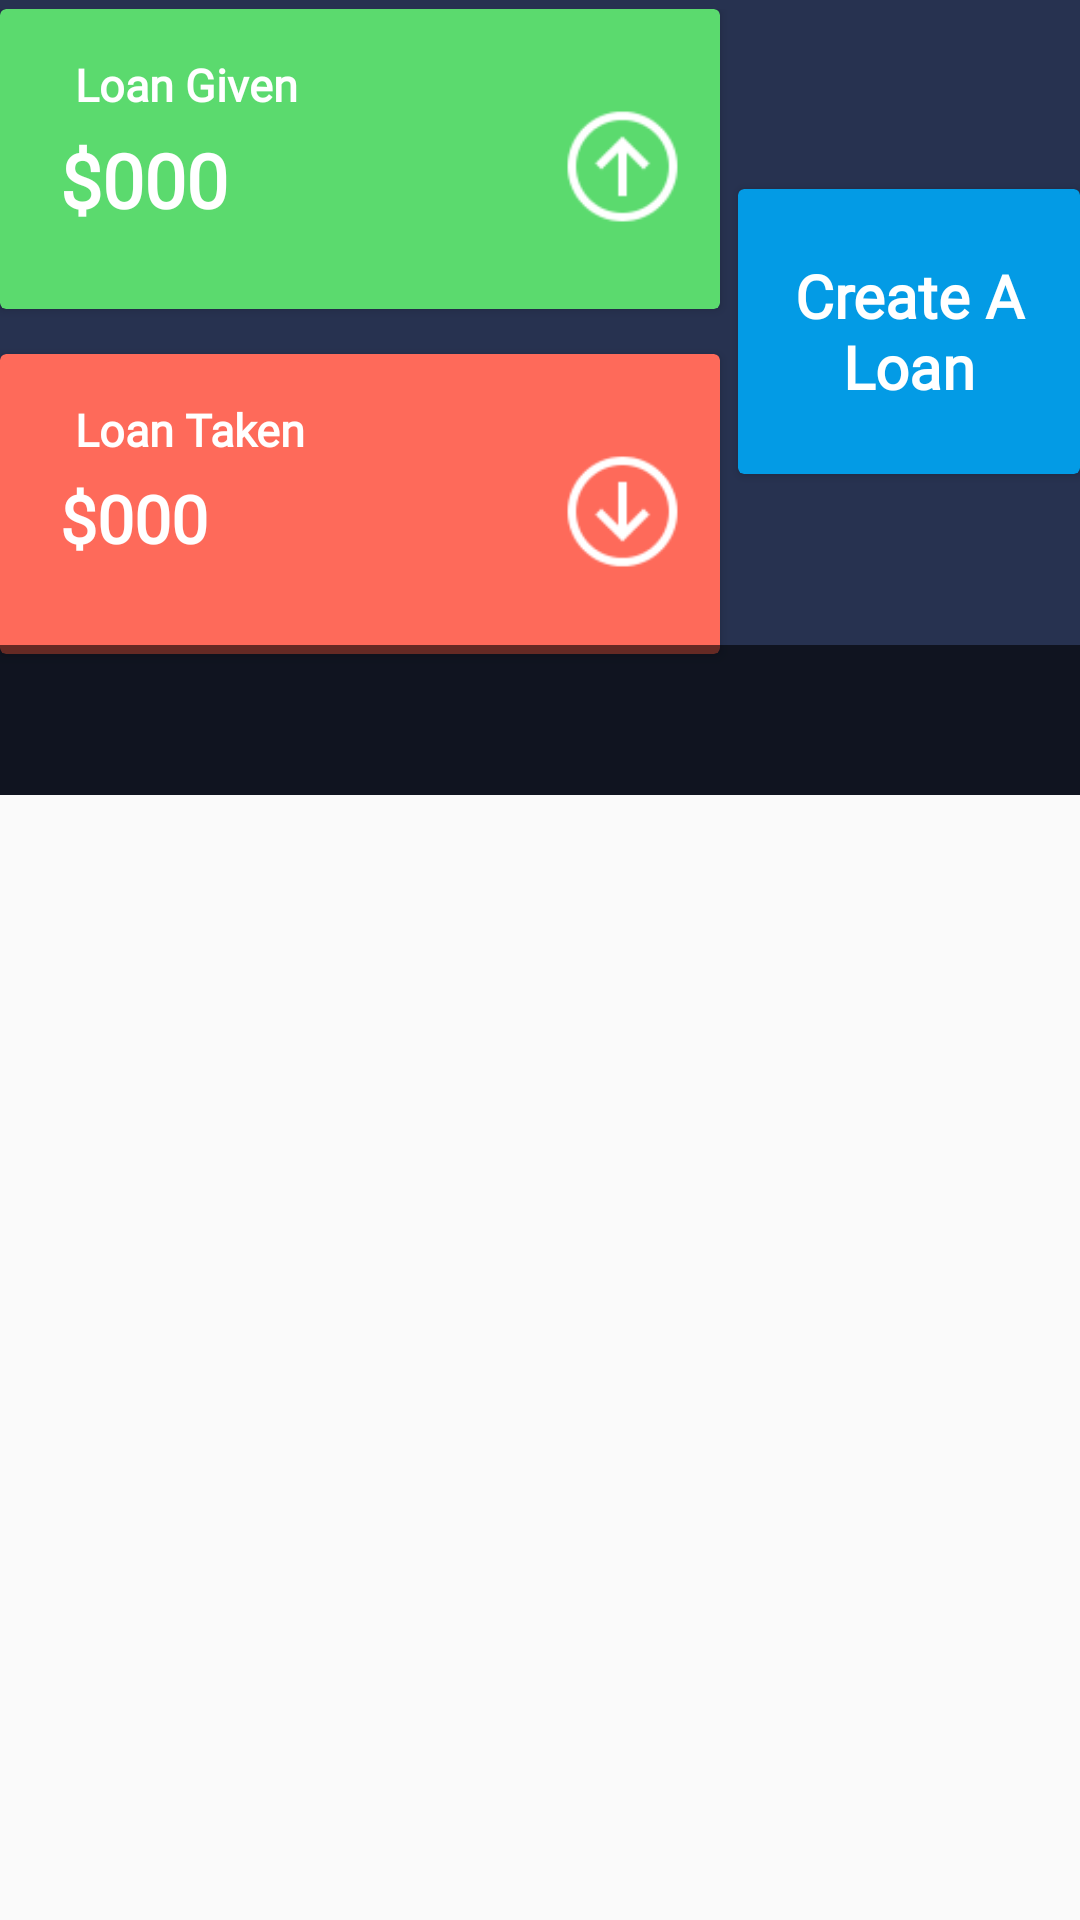

Here is an Android app screen rendered from its layout file. Give the layout XML and the strings, colors and styles it references.
<!-- AndroidManifest.xml: application theme AppTheme -->
<!-- res/layout/fragment_loan.xml -->
<?xml version="1.0" encoding="utf-8"?>
<RelativeLayout xmlns:android="http://schemas.android.com/apk/res/android"
    xmlns:app="http://schemas.android.com/apk/res-auto"
    xmlns:tools="http://schemas.android.com/tools"
    android:layout_width="match_parent"
    android:layout_height="match_parent"
    tools:context=".fragments.dashboardFragment">

    <androidx.coordinatorlayout.widget.CoordinatorLayout
        android:layout_width="match_parent"
        android:layout_height="match_parent">

        <com.google.android.material.appbar.AppBarLayout
            android:id="@+id/appbarId"
            android:layout_width="match_parent"
            android:layout_height="wrap_content"
            android:fitsSystemWindows="true"
            android:theme="@style/ThemeOverlay.AppCompat.Dark.ActionBar">

            <com.google.android.material.appbar.CollapsingToolbarLayout
                android:id="@+id/collapse_toolbar"
                android:layout_width="match_parent"
                app:expandedTitleMarginEnd="64dp"
                app:contentScrim="?attr/colorPrimary"
                app:expandedTitleMarginStart="48dp"
                android:layout_height="265dp"
                android:fitsSystemWindows="true"

                app:layout_scrollFlags="scroll|exitUntilCollapsed">

                <RelativeLayout
                    app:layout_scrollFlags="scroll|enterAlways|enterAlwaysCollapsed"
                    app:layout_collapseMode="parallax"
                    android:layout_width="match_parent"
                    android:layout_marginTop="3dp"
                    android:fitsSystemWindows="true"
                    android:background="@color/backgroundColor"
                    android:layout_height="match_parent">

                    <androidx.cardview.widget.CardView
                        android:layout_width="240dp"
                        android:layout_height="100dp"
                        android:id="@+id/incomeCard"
                        android:layout_alignParentStart="true"
                        android:layout_alignParentTop="true"
                        android:layout_marginStart="0dp"
                        app:cardBackgroundColor="@color/matGreen">

                        <RelativeLayout
                            android:layout_marginTop="5dp"
                            android:layout_width="match_parent"
                            android:layout_height="match_parent">

                            <TextView
                                android:fontFamily="@font/alata"
                                android:layout_width="wrap_content"
                                android:layout_height="wrap_content"
                                android:textColor="@color/white"
                                android:text="Loan Given"
                                android:textSize="15sp"
                                android:layout_alignParentTop="true"
                                android:layout_alignParentStart="true"
                                android:layout_marginTop="10dp"
                                android:textStyle="bold"
                                android:layout_marginStart="25dp"
                                />

                            <TextView
                                android:id="@+id/depositTv"
                                android:layout_width="wrap_content"
                                android:layout_height="wrap_content"
                                android:textColor="@color/white"
                                android:text="$000"
                                android:fontFamily="@font/alata"
                                android:layout_alignParentTop="true"
                                android:layout_alignParentStart="true"
                                android:layout_marginTop="35dp"
                                android:textStyle="bold"
                                android:textSize="25sp"

                                android:layout_marginStart="20dp"
                                />

                            <ImageView
                                android:layout_width="45dp"
                                android:layout_height="45dp"
                                android:background="@drawable/uparrow"
                                android:layout_marginEnd="10dp"
                                android:layout_centerVertical="true"
                                android:layout_alignParentEnd="true"
                                />


                        </RelativeLayout>


                    </androidx.cardview.widget.CardView>


                    <androidx.cardview.widget.CardView
                        android:layout_width="240dp"
                        android:layout_height="100dp"
                        android:id="@+id/expenceCard"
                        android:layout_alignParentStart="true"
                        android:layout_below="@+id/incomeCard"
                        android:layout_marginTop="15dp"
                        android:layout_marginStart="0dp"
                        app:cardBackgroundColor="@color/matorange">

                        <RelativeLayout
                            android:layout_marginTop="5dp"
                            android:layout_width="match_parent"
                            android:layout_height="match_parent">

                            <TextView
                                android:layout_width="wrap_content"
                                android:layout_height="wrap_content"
                                android:textColor="@color/white"
                                android:fontFamily="@font/alata"
                                android:text="Loan Taken"
                                android:textSize="15sp"
                                android:layout_alignParentTop="true"
                                android:layout_alignParentStart="true"
                                android:layout_marginTop="10dp"
                                android:textStyle="bold"
                                android:layout_marginStart="25dp"
                                />

                            <TextView
                                android:id="@+id/withdrawTv"
                                android:layout_width="wrap_content"
                                android:layout_height="wrap_content"
                                android:fontFamily="@font/alata"
                                android:textColor="@color/white"
                                android:text="$000"
                                android:layout_alignParentTop="true"
                                android:layout_alignParentStart="true"
                                android:layout_marginTop="35dp"
                                android:textStyle="bold"
                                android:textSize="22sp"

                                android:layout_marginStart="20dp"
                                />

                            <ImageView
                                android:layout_width="45dp"
                                android:layout_height="45dp"
                                android:background="@drawable/downarrow"
                                android:layout_marginEnd="10dp"
                                android:layout_centerVertical="true"
                                android:layout_alignParentEnd="true"
                                />


                        </RelativeLayout>


                    </androidx.cardview.widget.CardView>


                    <androidx.cardview.widget.CardView
                        android:layout_width="120dp"
                        android:layout_height="95dp"
                        android:textAlignment="center"
                        android:clickable="true"
                        android:layout_marginTop="60dp"
                        android:layout_marginStart="6dp"
                        android:layout_marginLeft="-3dp"
                        android:layout_toEndOf="@+id/incomeCard"
                        android:layout_alignParentTop="true"
                        app:cardBackgroundColor="@color/matblue"
                        android:focusable="true">

                        <RelativeLayout
                            android:layout_width="match_parent"
                            android:layout_height="match_parent">

                            <TextView
                                android:fontFamily="@font/alata"
                                android:id="@+id/profitId"
                                android:layout_width="match_parent"
                                android:layout_height="wrap_content"
                                android:textColor="@color/white"
                                android:text="Create A Loan"
                                android:layout_centerInParent="true"
                                android:layout_marginTop="35dp"
                                android:textStyle="bold"
                                android:textAlignment="center"
                                android:textSize="20sp"
                                />




                        </RelativeLayout>


                    </androidx.cardview.widget.CardView>

                </RelativeLayout>

                <androidx.appcompat.widget.Toolbar
                    android:id="@+id/htab_toolbar"
                    android:layout_width="match_parent"
                    android:layout_height="50dp"
                    android:gravity="top"
                    app:layout_scrollFlags="scroll|enterAlways"
                    app:layout_collapseMode="parallax"
                    app:popupTheme="@style/ThemeOverlay.AppCompat.Light"
                    app:titleMarginTop="15dp" />

                <com.google.android.material.tabs.TabLayout
                    android:id="@+id/TablaoutId"
                    android:layout_width="match_parent"
                    android:layout_height="50dp"
                    android:layout_gravity="bottom"
                    android:background="#99000000"
                    app:layout_scrollFlags="scroll|enterAlways"
                    app:tabIndicatorColor="@color/colorAccent"
                    app:tabMode="fixed"
                    app:tabTextAppearance="@style/tab_text"
                    app:tabTextColor="@color/white" />

            </com.google.android.material.appbar.CollapsingToolbarLayout>

        </com.google.android.material.appbar.AppBarLayout>

        <androidx.core.widget.NestedScrollView
            android:layout_width="match_parent"
            android:layout_height="match_parent"
            android:fillViewport="true"
            app:layout_behavior="@string/appbar_scrolling_view_behavior">
            <androidx.viewpager.widget.ViewPager
                android:id="@+id/viewPagerID"
                android:nestedScrollingEnabled="true"
                android:layout_width="match_parent"
                android:layout_height="match_parent"
                android:layout_marginBottom="?attr/actionBarSize"
                app:layout_behavior="@string/appbar_scrolling_view_behavior" />
        </androidx.core.widget.NestedScrollView>

    </androidx.coordinatorlayout.widget.CoordinatorLayout>

</RelativeLayout>
<!-- resources referenced by this layout -->
<resources>
  <color name="backgroundColor">#273250</color>
  <color name="colorAccent">#273250</color>
  <color name="matGreen">#5BDA6E</color>
  <color name="matblue">#039BE5</color>
  <color name="matorange">#FE6A5A</color>
  <color name="white">#ffffff</color>
  <!-- drawable downarrow: png bitmap (drawable, 1638 bytes) -->
  <!-- drawable uparrow: png bitmap (drawable, 1736 bytes) -->
  <style name="tab_text" parent="@android:style/TextAppearance.Widget.TabWidget">
          <item name="android:textSize">17sp</item>
          <item name="android:textStyle">bold</item>
      </style>
  <style name="AppTheme" parent="Theme.AppCompat.Light.DarkActionBar">
          
          <item name="colorPrimary">@color/colorPrimary</item>
          <item name="colorPrimaryDark">@color/colorPrimaryDark</item>
          <item name="colorAccent">@color/colorAccent</item>
      </style>
  <color name="colorPrimary">#273250</color>
  <color name="colorPrimaryDark">#232D47</color>
</resources>
